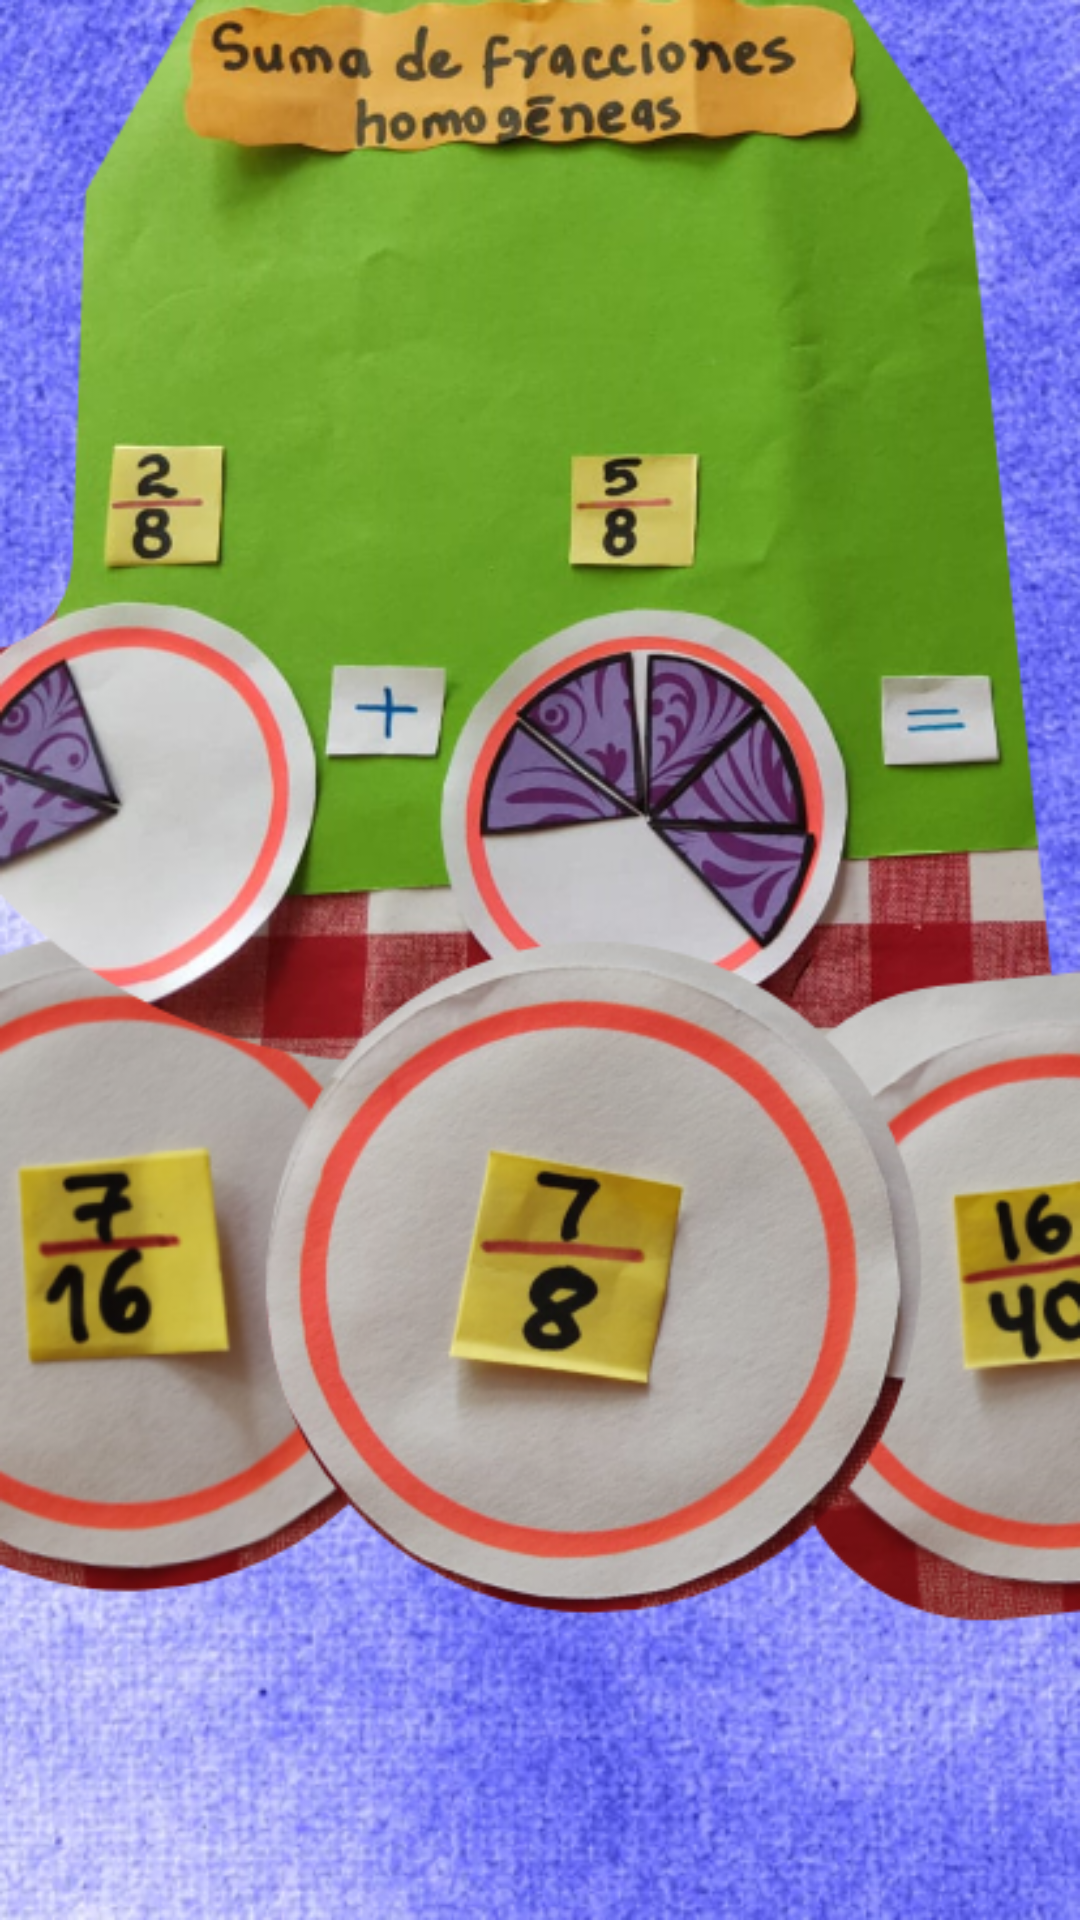

Produce the Android XML layout that renders to this screen, including the resource entries it uses.
<!-- AndroidManifest.xml: application theme Theme.MathLabApp -->
<!-- res/layout/activity_five_question.xml -->
<?xml version="1.0" encoding="utf-8"?>
<androidx.constraintlayout.widget.ConstraintLayout xmlns:android="http://schemas.android.com/apk/res/android"
    xmlns:app="http://schemas.android.com/apk/res-auto"
    xmlns:tools="http://schemas.android.com/tools"
    android:layout_width="match_parent"
    android:layout_height="match_parent"
    android:background="@drawable/background_five_question_activity"
    tools:context=".FiveQuestionActivity">

    <Button
        android:id="@+id/btn_nextPage"
        android:layout_width="102dp"
        android:layout_height="45dp"
        android:background="@drawable/custom_button"
        android:backgroundTint="@color/color_btn_play"
        android:text="Continue"
        android:textColor="@color/black"
        android:visibility="invisible"
        app:layout_constraintBottom_toBottomOf="parent"
        app:layout_constraintEnd_toEndOf="parent"
        app:layout_constraintHorizontal_bias="0.948"
        app:layout_constraintStart_toStartOf="parent"
        app:layout_constraintTop_toTopOf="parent"
        app:layout_constraintVertical_bias="0.976" />

    <Button
        android:id="@+id/btn_716"
        android:layout_width="118dp"
        android:layout_height="139dp"
        android:background="@drawable/button_answers"
        app:layout_constraintBottom_toBottomOf="parent"
        app:layout_constraintEnd_toEndOf="parent"
        app:layout_constraintHorizontal_bias="0.0"
        app:layout_constraintStart_toStartOf="parent"
        app:layout_constraintTop_toTopOf="parent"
        app:layout_constraintVertical_bias="0.694" />

    <Button
        android:id="@+id/btn_78"
        android:layout_width="101dp"
        android:layout_height="121dp"
        android:background="@drawable/button_answers"
        app:layout_constraintBottom_toBottomOf="parent"
        app:layout_constraintEnd_toEndOf="parent"
        app:layout_constraintHorizontal_bias="0.538"
        app:layout_constraintStart_toStartOf="parent"
        app:layout_constraintTop_toTopOf="parent"
        app:layout_constraintVertical_bias="0.69" />

    <Button
        android:id="@+id/btn_1640"
        android:layout_width="57dp"
        android:layout_height="90dp"
        android:background="@drawable/button_answers"
        app:layout_constraintBottom_toBottomOf="parent"
        app:layout_constraintEnd_toEndOf="parent"
        app:layout_constraintHorizontal_bias="1.0"
        app:layout_constraintStart_toStartOf="parent"
        app:layout_constraintTop_toTopOf="parent"
        app:layout_constraintVertical_bias="0.687" />

    <com.airbnb.lottie.LottieAnimationView
        android:id="@+id/animation_lose_question_five"
        android:layout_width="169dp"
        android:layout_height="181dp"
        android:visibility="invisible"
        app:layout_constraintBottom_toBottomOf="parent"
        app:layout_constraintEnd_toEndOf="parent"
        app:layout_constraintHorizontal_bias="0.483"
        app:layout_constraintStart_toStartOf="parent"
        app:layout_constraintTop_toTopOf="parent"
        app:layout_constraintVertical_bias="1.0"
        app:lottie_autoPlay="true"
        app:lottie_loop="true"
        app:lottie_rawRes="@raw/trilo_1" />

    <com.airbnb.lottie.LottieAnimationView
        android:id="@+id/animation_win_question_five"
        android:layout_width="158dp"
        android:layout_height="150dp"
        android:visibility="invisible"
        app:layout_constraintBottom_toBottomOf="parent"
        app:layout_constraintEnd_toEndOf="parent"
        app:layout_constraintHorizontal_bias="0.561"
        app:layout_constraintStart_toStartOf="parent"
        app:layout_constraintTop_toTopOf="parent"
        app:layout_constraintVertical_bias="0.972"
        app:lottie_autoPlay="true"
        app:lottie_loop="true"
        app:lottie_rawRes="@raw/trilo_4" />

    <TextView
        android:id="@+id/tv_select_answer4"
        android:layout_width="189dp"
        android:layout_height="64dp"
        android:fontFamily="sans-serif-condensed"
        android:text="Try Again!"
        android:textColor="@color/color_btn_play"
        android:textSize="38sp"
        android:visibility="invisible"
        app:layout_constraintBottom_toBottomOf="parent"
        app:layout_constraintEnd_toEndOf="parent"
        app:layout_constraintStart_toStartOf="parent"
        app:layout_constraintTop_toTopOf="parent"
        app:layout_constraintVertical_bias="0.484" />

</androidx.constraintlayout.widget.ConstraintLayout>
<!-- resources referenced by this layout -->
<resources>
  <color name="black">#FF000000</color>
  <color name="color_btn_play">#f9e15c</color>
  <!-- drawable background_five_question_activity: png bitmap (drawable-v24, 557479 bytes) -->
  <!-- drawable custom_button (drawable) -->
  <?xml version="1.0" encoding="utf-8"?>
  <shape xmlns:android="http://schemas.android.com/apk/res/android" android:shape="rectangle">
      <stroke android:color="#dcedc8" android:width="1dp" />
      <corners android:radius="155dp"/>
  
  
  </shape>
  <style name="Theme.MathLabApp" parent="Theme.MaterialComponents.DayNight.DarkActionBar">
          
          <item name="colorPrimary">@color/purple_500</item>
          <item name="colorPrimaryVariant">@color/purple_700</item>
          <item name="colorOnPrimary">@color/white</item>
          
          <item name="colorSecondary">@color/teal_200</item>
          <item name="colorSecondaryVariant">@color/teal_700</item>
          <item name="colorOnSecondary">@color/black</item>
          
          <item name="android:statusBarColor" tools:targetApi="l">?attr/colorPrimaryVariant</item>
          
      </style>
  <color name="purple_500">#FF6200EE</color>
  <color name="purple_700">#FF3700B3</color>
  <color name="white">#FFFFFFFF</color>
  <color name="teal_200">#FF03DAC5</color>
  <color name="teal_700">#FF018786</color>
</resources>
